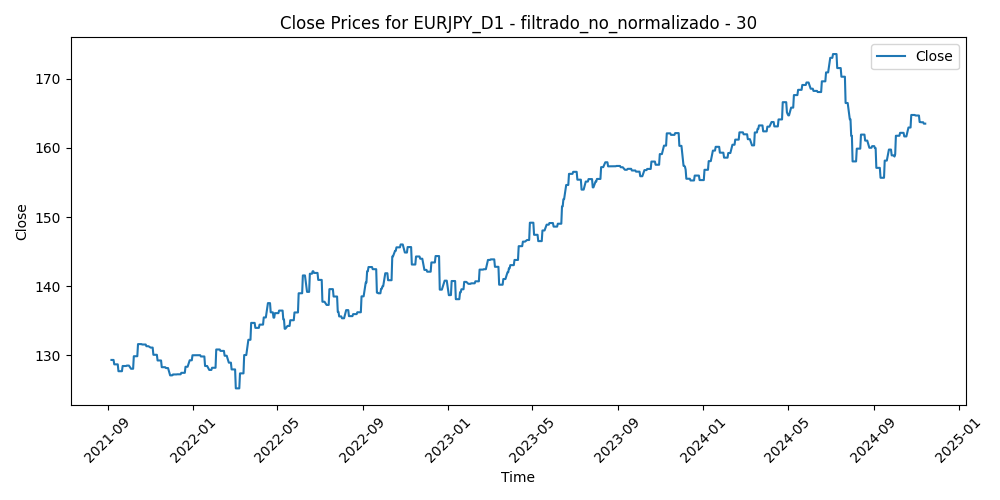

Values plotted in this chart, from the file beside it:
Time, Close, Volume, diferencia_media_30
2021-09-06, 129.3, 37069, -0.833
2021-09-07, 129.3, 63814, -1.059
2021-09-08, 129.3, 64884, -0.7402
2021-09-09, 129.3, 63664, -0.218
2021-09-10, 128.7, 61105, -0.2869
2021-09-13, 128.7, 54107, -0.3951
2021-09-14, 128.7, 58963, 0.04897
2021-09-15, 128.7, 62862, 0.2888
2021-09-16, 127.7, 63128, 0.3372
2021-09-17, 127.7, 63167, 0.5069
2021-09-20, 127.7, 61961, 1.153
2021-09-21, 127.7, 68575, 1.313
2021-09-22, 128.5, 80376, 0.9899
2021-09-23, 128.5, 68843, -0.1762
2021-09-24, 128.5, 63120, -0.4411
2021-09-27, 128.5, 67264, -0.4375
2021-09-28, 128.5, 80011, -0.8237
2021-09-29, 128.5, 76474, -0.3622
2021-09-30, 128.5, 77695, 0.7064
2021-10-01, 128.5, 83389, 0.7706
2021-10-04, 128.1, 75886, 0.649
2021-10-05, 128.1, 68698, 0.2726
2021-10-06, 128.1, 79105, 0.7498
2021-10-07, 128.1, 58680, 0.5482
2021-10-08, 129.9, 65318, -0.3641
2021-10-11, 129.9, 55010, -1.376
2021-10-12, 129.9, 68600, -1.394
2021-10-13, 129.9, 67168, -1.692
2021-10-14, 131.6, 52521, -2.16
2021-10-15, 131.6, 61298, -2.776
2021-10-18, 131.6, 63519, -2.902
2021-10-19, 131.6, 60936, -3.141
2021-10-20, 131.6, 57991, -3.2
2021-10-21, 131.6, 61111, -2.424
2021-10-22, 131.6, 63457, -1.98
2021-10-25, 131.6, 58438, -1.763
2021-10-26, 131.3, 49738, -2.027
2021-10-27, 131.3, 65409, -1.609
2021-10-28, 131.3, 72594, -2.123
2021-10-29, 131.3, 71619, -1.174
2021-11-01, 131.1, 58087, -1.53
2021-11-02, 131.1, 61418, -1.046
2021-11-03, 131.1, 60058, -1.358
2021-11-04, 131.1, 64125, -0.325
2021-11-05, 130.1, 66023, -0.006233
2021-11-08, 130.1, 58617, 0.01037
2021-11-09, 130.1, 65194, 0.3512
2021-11-10, 130.1, 77114, 0.5299
2021-11-11, 129.3, 52755, 0.7173
2021-11-12, 129.3, 58628, 0.9921
2021-11-15, 129.3, 54830, 1.657
2021-11-16, 129.3, 68644, 1.452
2021-11-17, 128.3, 69824, 2.267
2021-11-18, 128.3, 64408, 1.525
2021-11-19, 128.3, 80562, 2.785
2021-11-22, 128.3, 76416, 2.317
2021-11-23, 128.2, 77317, 1.811
2021-11-24, 128.2, 76775, 1.978
2021-11-25, 128.2, 42682, 1.905
2021-11-26, 128.2, 112331, 2.743
... 771 more rows
